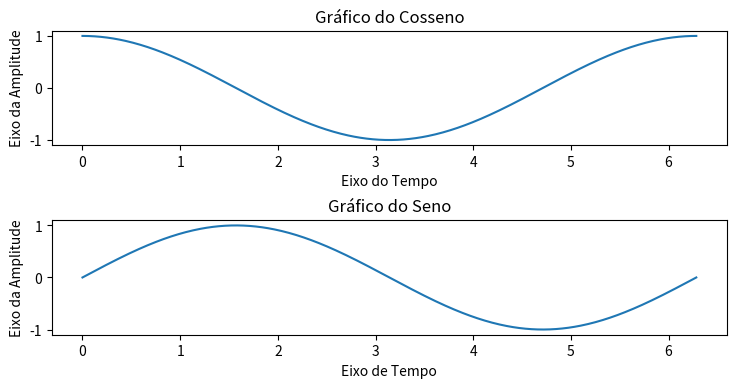

Write Python code to recreate this figure.
import matplotlib.pyplot as plt
import numpy as np

x = np.linspace(0, 2*np.pi, 500)
c = np.cos(x)
s = np.sin(x)

plt.figure("Gráficos consenoidais", figsize=(8, 4))
plt.subplots_adjust(
    left=0.12,
    right=0.964,
    top=0.9,
    bottom=0.14,
    wspace=0.438,
    hspace=0.655
)

ax1 = plt.subplot(2, 1, 1)
plt.plot(x, c)
ax1.set_title("Gráfico do Cosseno")
ax1.set_xlabel("Eixo do Tempo")
ax1.set_ylabel("Eixo da Amplitude")


ax2 = plt.subplot(2, 1, 2)
plt.plot(x, s)
ax2.set_title("Gráfico do Seno")
ax2.set_xlabel("Eixo de Tempo")
ax2.set_ylabel("Eixo da Amplitude")

plt.show()
